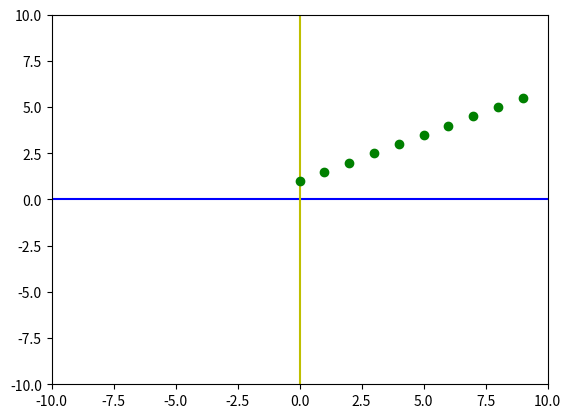
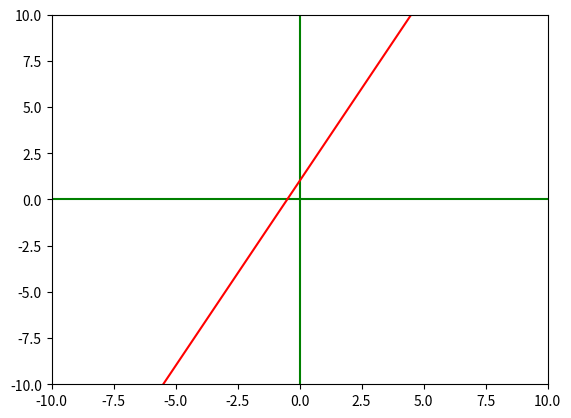

Reproduce these figures in Python, in order.
import matplotlib.pyplot as plt

xmin = -10
xmax = 10
ymin = -10
ymax = 10

fig, ax = plt.subplots()
plt.axis([xmin, xmax, ymin, ymax])
plt.plot([xmin, xmax], [0, 0], 'b')
plt.plot([0, 0], [ymin, ymax], 'y')

for x in range(10):
  y = 0.5*x + 1
  plt.plot([x], [y], 'go')

plt.show()



import matplotlib.pyplot as plt
import numpy as np

xmin = -10
xmax = 10
ymin = -10
ymax = 10
points = 2*(xmax - xmin)
x = np.linspace(xmin, xmax, points)

fig, ax = plt.subplots()
plt.axis([xmin, xmax, ymin, ymax])
plt.plot([xmin, xmax], [0, 0], 'g')
plt.plot([0, 0], [ymin, ymax], 'g')

y = 2*x + 1
plt.plot(x, y, 'r')

plt.show()
